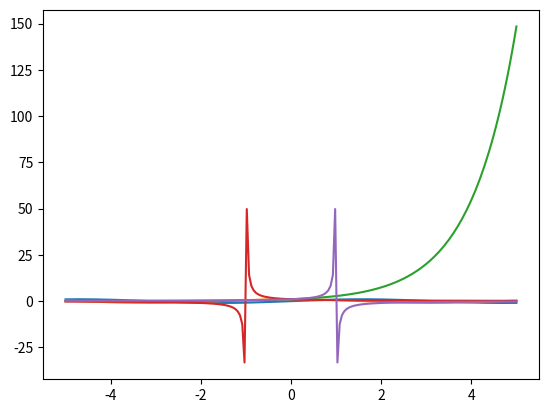

The script that saved this image: (Note: this script raises an exception after producing the figure.)
import numpy as np
import matplotlib.pyplot as plt


x = np.linspace(-5, 5, 200)

# Define las funciones
def sin(x):
    return np.sin(x)

def cos(x):
    return np.cos(x)

def exp(x):
    return np.exp(x)

def f1(x):
    return 1 / (1 + x)

def f2(x):
    return 1 / (1 - x)


# Define la función para la serie de Taylor
def taylor_series(x, n):
    result = 0
    for i in range(n):
        if i % 2 == 0:
            result += x**(2*i) / np.math.factorial(2*i)
        else:
            result -= x**(2*i) / np.math.factorial(2*i)
    return result

# Crea la figura y los ejes
fig, ax = plt.subplots()

# Grafica las funciones
ax.plot(x, sin(x), label='sin(x)')
ax.plot(x, cos(x), label='cos(x)')
ax.plot(x, exp(x), label='exp(x)')
ax.plot(x, f1(x), label='1 / (1 + x)')
ax.plot(x, f2(x), label='1 / (1 - x)')

# Grafica la serie de Taylor
for i in range(1, 6):
    taylor_y = [taylor_series(xi, i) for xi in taylor_x]
    ax.plot(x, taylor_y, label=f'Taylor {i}')

# Configura la leyenda y el título
ax.legend()
ax.set_title('Funciones y serie de Taylor')
